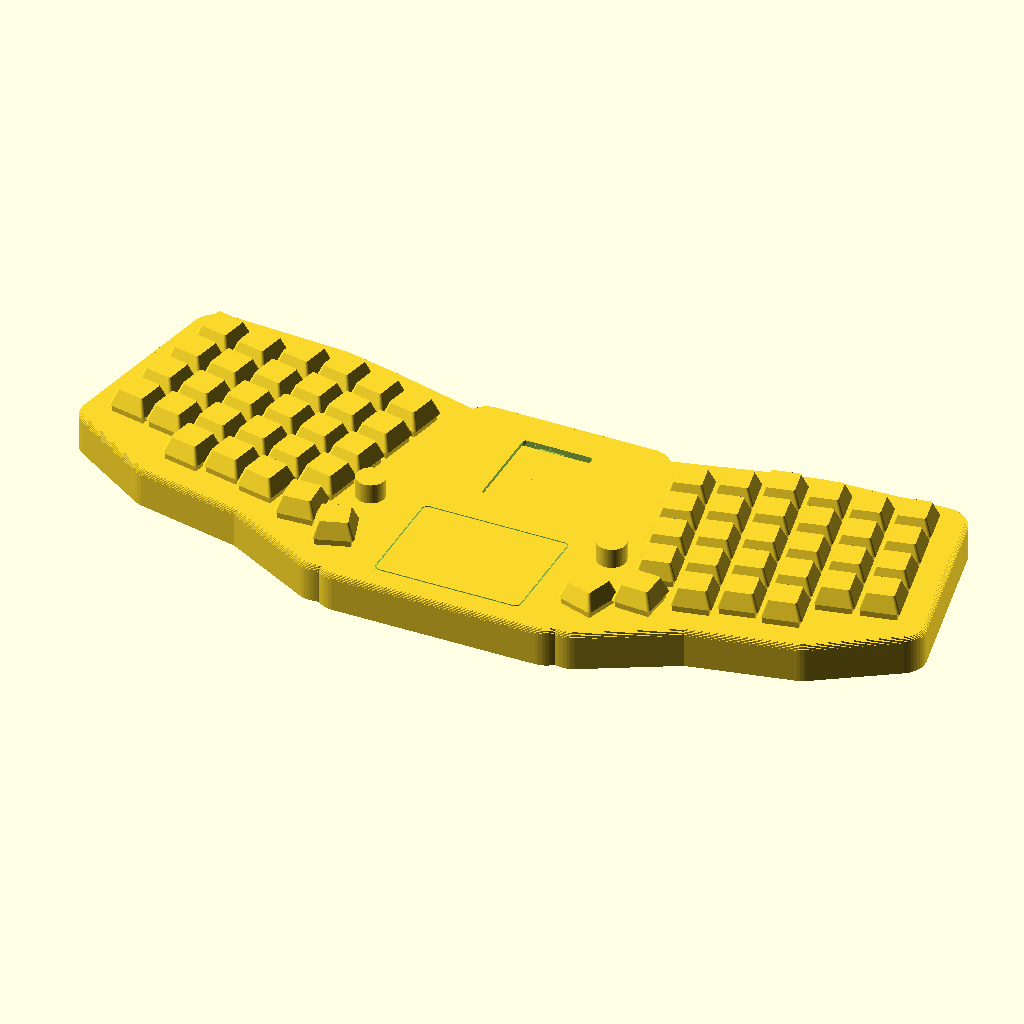
Cell 1 — every parameter at its default value.
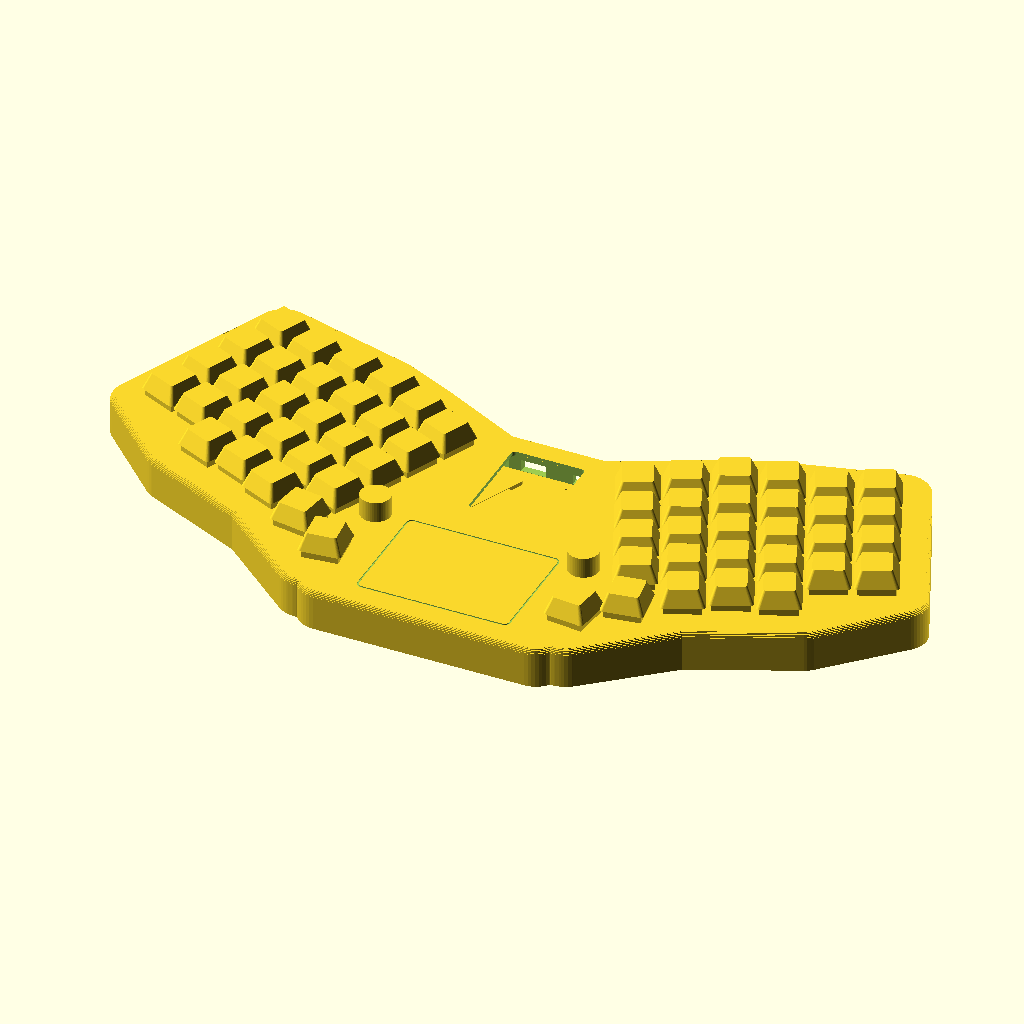
Cell 2 — ang set to 24, the other parameters unchanged.
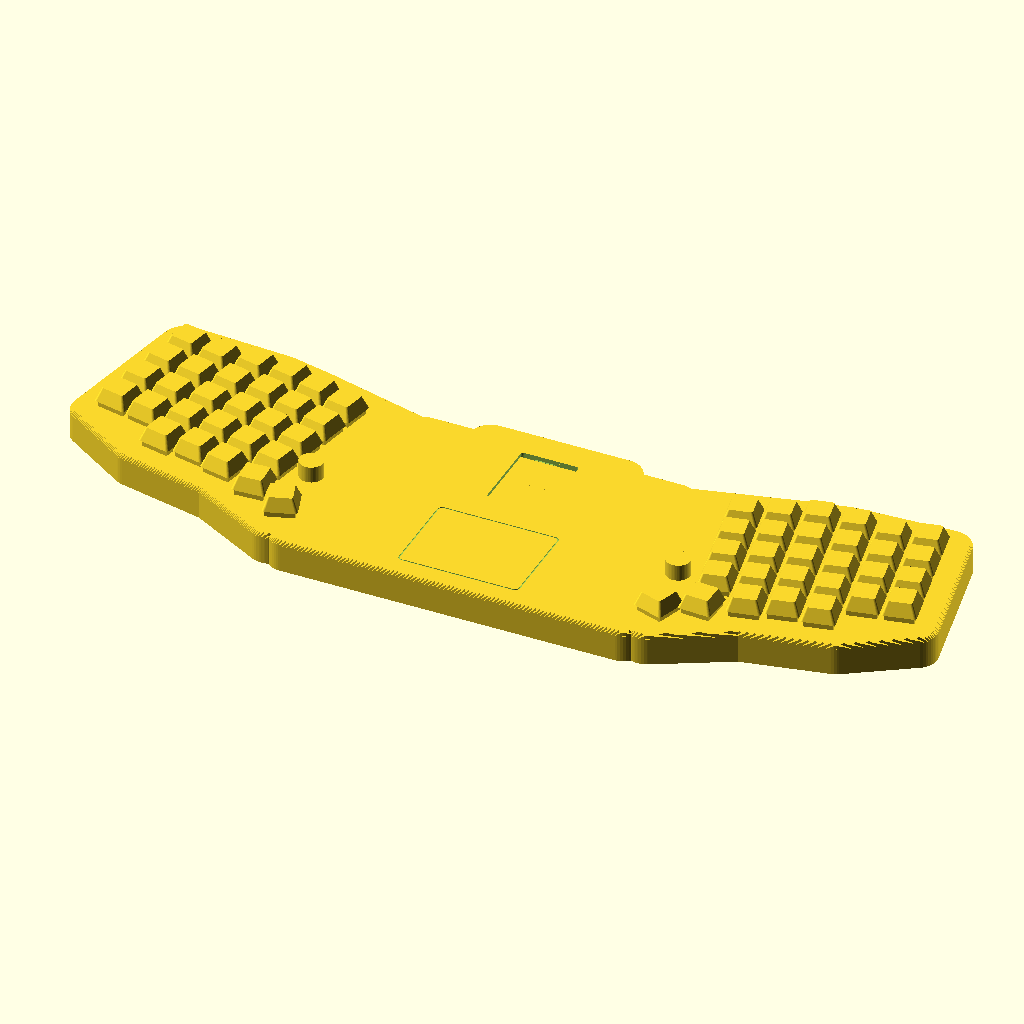
Cell 3: g = 184 (everything else at default).
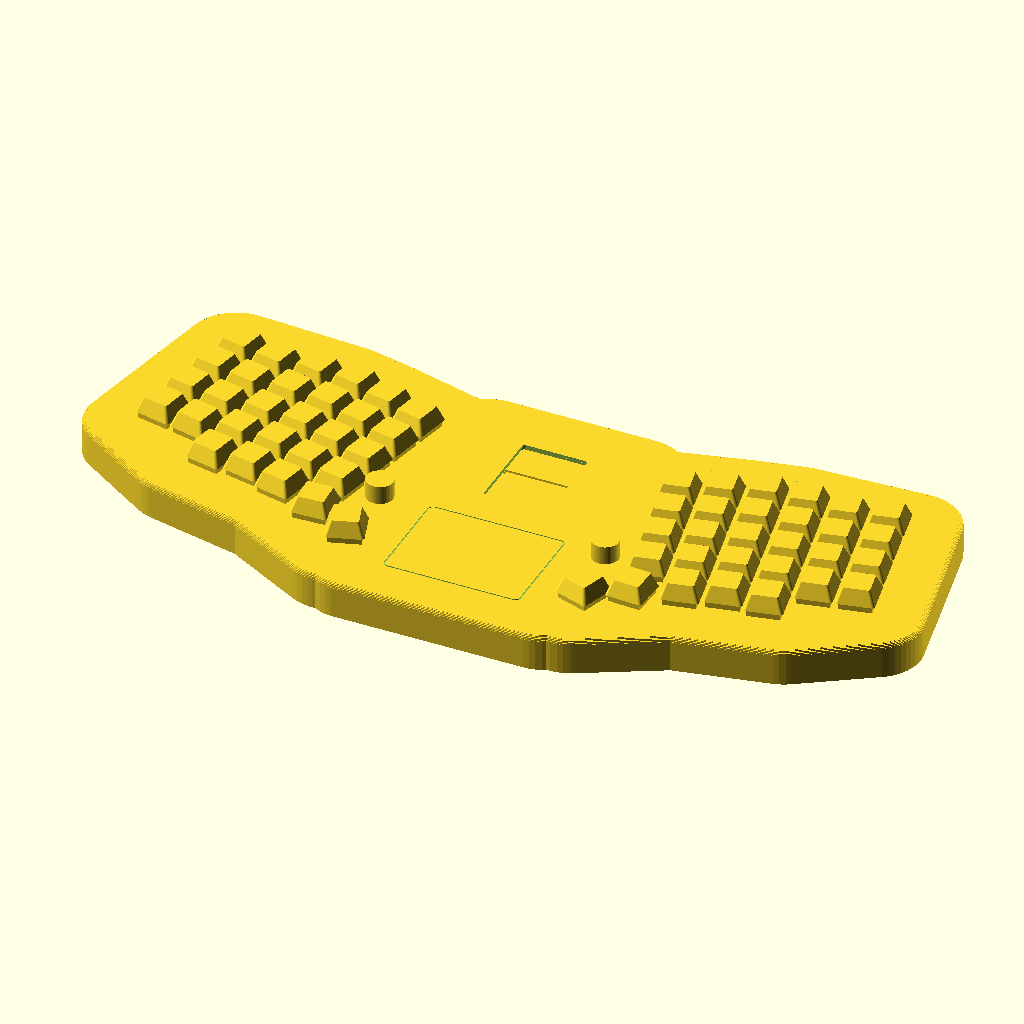
Cell 4 — margin set to 22, the other parameters unchanged.
The same orthographic view direction (rotation 55°, 0°, 25°; colour scheme Cornfield) for every cell, with the view re-fitted per cell, so scale and position can differ between cells.
Source of the model, cad/r3/Sofpad_R3_Alice.scad:
/*
 Sofpad R3: two Sofle RGB halves in an Alice-style tilted plan with a CENTRE trackpad.
 The trackpad (Azoteq TPS65-201A-S, 65 x 49 mm) sits between the thumb clusters, so either
 thumb reaches it. Battery and carrier PCB sit behind the pad on the removable service plate.
 Real geometry: PCB outline, key and mount positions come from the Sofle RGB KiCad file.
 Keycaps, battery, carrier and pad bodies are fit-check envelopes, not part models.
 Run check_design.py after every edit; it proves fit, clearance and connectivity.
 All dimensions in mm.
*/
include <sofle_rgb_geometry.scad>;
include <sofle_components.scad>;

part = "assembly";   // shell bottom retainer keys pcbs knobs battery carrier padface assembly
chk_a = "";  chk_b = "";   // used by check_design.py
$fn = 48;

// ----- Plan -----
ang = 12;              // Alice tilt of each half, degrees (backs lean toward centre)
g = 92;                // gap between the two half pivots at the front edge
margin = 11;           // PCB outline to outer wall
rear_bump = 8;         // extra depth of the centre rear bay (carrier, USB-C, switch)
bay_hw = 36;           // half width of the rear bay before the margin
wall = 3.2;

// ----- Heights -----
pcb_bottom_z = 9.0;
pcb_t = 1.6;
pcb_top_z = pcb_bottom_z + pcb_t;
mx_below_plate = 5.0;  // Cherry MX: PCB top to plate underside
skin_t = 1.5;          // MX clips need a 1.2-1.6 mm plate
under_top = pcb_top_z + mx_below_plate;
top_z = under_top + skin_t;   // 17.1
plate_t = 1.8;
edge_r = 2.0;          // top edge radius, built from 5 steps

// ----- Centre trackpad: Azoteq TPS65-201A-S (adhesive-only module, Azoteq datasheet v1.02) -----
// The module is glued to the underside of a 1.0 mm printed skin. No window, no overlay part.
pad_w = 65;  pad_h = 49;  pad_t = 2.03;      // module outline and thickness incl. adhesive
pad_skin = 1.0;                              // skin thickness over the pad (limit 1.2)
pad_top_z = top_z - pad_skin;                // module top face
pad_cx = 0;  pad_cy = 26;
ret_ring_w = 69; ret_ring_h = 53;            // retainer ring outer
ret_in_w = 61;   ret_in_h = 45;              // ring opening: 2 mm contact on the module edge
boss_bottom = under_top - 4.0;               // pad bosses hang 4 mm from the skin
ret_t = 2;                                   // ear thickness, under the boss
ret_screws = [[-20,-29],[20,-29],[-20,29],[20,29]];   // relative to pad centre
// ----- Behind the pad: battery (lying) then carrier -----
bat_w = 52; bat_l = 36; bat_t = 8;  bat_y0 = 59;     // NOVA 603450: 50 x 34 x 6 plus margin
car_w = 62; car_l = 28; car_t = 1.0; car_z = 3.0;    // carrier envelope, underside height
usb_x = -10; sw_x = 12;
usb_w = 11; usb_h = 5.1; sw_w = 10; sw_h = 4.2; port_z = 5.7;   // centres: board top 4.0 + half the part height

mx_hole = 14.25;
enc_hole = 7.5;
insert_d = 3.2; insert_depth = 3.2; screw_hole = 2.3;

// ----- Single large screen: 2.0 in 240x320 IPS (ST7789), portrait, between the halves -----
scr_w = 36; scr_h = 54; scr_t = 4.0;          // module envelope
scr_win_w = 31.6; scr_win_h = 41.8;           // active area 30.6 x 40.8 plus 0.5 per side
scr_cy = 88; scr_win_dy = 2;                   // module centre y; window offset toward top

hy = board_h*cos(ang);
hx = g/2 - board_h*sin(ang);
y_rear = hy + rear_bump + margin;
car_y = y_rear - wall - 1.2 - car_l/2;       // carrier sits against the rear wall
bat_y = bat_y0 + bat_l/2;

module rr(w,h,r) { offset(r=r) offset(delta=-r) square([w,h],center=true); }

module right_frame() { translate([g/2,0,0]) rotate([0,0,ang]) children(); }
module half_pose(side) {
  if(side=="right") right_frame() children();
  else mirror([1,0,0]) right_frame() children();
}

module plan_core() {
  half_pose("right") polygon(board_outline);
  half_pose("left")  polygon(board_outline);
  polygon([[-g/2,0],[g/2,0],[hx,hy],[-hx,hy]]);
  translate([-bay_hw,hy-10]) square([2*bay_hw,10+rear_bump]);   // rear bay
}
module plan(inset=0) { offset(delta=-inset) offset(r=margin) plan_core(); }

// Rounded top edge: nested columns so hole walls stay seamless (no coplanar stacking).
module outer() {
  linear_extrude(height=top_z-edge_r) plan();
  for(i=[1:5]) let(t=i*90/5)
    translate([0,0,top_z-edge_r]) linear_extrude(height=edge_r*sin(t)) plan(edge_r*(1-cos(t)));
}

// ----- Cutouts -----
module key_cuts() for(s=["left","right"]) half_pose(s) {
  for(k=key_positions) translate([k[0],k[1],under_top-0.15]) rotate([0,0,k[2]])
    linear_extrude(height=skin_t+edge_r+0.5) square([mx_hole,mx_hole],center=true);
  for(e=encoder_positions) translate([e[0],e[1],under_top-0.15])
    cylinder(d=enc_hole,h=skin_t+edge_r+0.5);
}
module screen_cut() translate([0,scr_cy+scr_win_dy,under_top-0.2]) linear_extrude(height=skin_t+0.5) rr(scr_win_w,scr_win_h,1.5);
// Pocket frame under the skin holds the module in plan; foam tape holds it up.
module screen_frame() translate([0,scr_cy,under_top-scr_t-0.2]) difference() {
  linear_extrude(height=scr_t+0.4) rr(scr_w+3.6,scr_h+3.6,2);
  translate([0,0,-0.1]) linear_extrude(height=scr_t+0.6) rr(scr_w+0.4,scr_h+0.4,1.5);
}
module pad_cuts() {
  translate([pad_cx,pad_cy,under_top-0.2]) linear_extrude(height=pad_top_z-under_top+0.2)
    rr(pad_w+0.4,pad_h+0.4,2);    // pocket in the skin underside: leaves a 1.0 mm skin
  // 0.4 mm deep, 0.7 mm wide groove on the top face outlines the active area (the pad is otherwise invisible)
  translate([pad_cx,pad_cy,top_z-0.4]) linear_extrude(height=0.5)
    difference() { rr(pad_w+1.5,pad_h+1.5,2.8); rr(pad_w+0.1,pad_h+0.1,2.1); }
}
module port_cuts() {
  translate([usb_x-usb_w/2,y_rear-7,port_z-usb_h/2]) cube([usb_w,8,usb_h]);
  translate([sw_x-sw_w/2,y_rear-7,port_z-sw_h/2]) cube([sw_w,8,sw_h]);
}

// ----- Bosses -----
module insert_boss(d,h) difference() { cylinder(d=d,h=h); translate([0,0,-0.1]) cylinder(d=insert_d,h=insert_depth+0.1); }
module insert_boss_top(d,h) difference() { cylinder(d=d,h=h); translate([0,0,h-insert_depth]) cylinder(d=insert_d,h=insert_depth+0.1); }
module pcb_bosses() for(s=["left","right"]) half_pose(s) for(h=board_mount_holes)
  translate([h[0],h[1],pcb_top_z]) insert_boss(7.4,under_top-pcb_top_z+0.5);
module pad_bosses() translate([pad_cx,pad_cy,0]) for(q=ret_screws)
  translate([q[0],q[1],boss_bottom]) insert_boss(7,under_top-boss_bottom+0.5);

// Plate screws sit in the ring between the bevelled PCB outline and the wall (local half frame).
o = 4.4;
function wp(side,p) = side=="right" ? [g/2,0]+[p[0]*cos(ang)-p[1]*sin(ang), p[0]*sin(ang)+p[1]*cos(ang)]
                                    : let(q=wp("right",p)) [-q[0],q[1]];
ring_pts = [[34.2,2.0],[80,8.4],[78,116.2],[115.7,112.0],[147.8,45],[147.8,95]];
screws = concat([for(s=["left","right"]) for(p=ring_pts) wp(s,p)], [[0,-o]]);
module plate_bosses() for(p=screws) translate([p[0],p[1],plate_t]) insert_boss(7,5);

// ----- Parts -----
module shell() {
  union() {
    difference() {
      outer();
      translate([0,0,-0.05]) linear_extrude(height=under_top+0.05) plan(wall);
      key_cuts(); pad_cuts(); screen_cut(); port_cuts();
    }
    pcb_bosses(); pad_bosses(); plate_bosses(); screen_frame();
  }
}
module bottom() {
  difference() {
    linear_extrude(height=plate_t) plan(wall+0.55);
    for(p=screws) translate([p[0],p[1],-0.1]) cylinder(d=screw_hole,h=plate_t+0.2);
    // service labels engraved 0.5 mm into the plate top (visible when it is lifted): what sits where
    translate([0,30,plate_t-0.5]) linear_extrude(height=0.6) text("SOFPAD R3", size=7, halign="center", font="Arial:style=Bold");
    translate([0,bat_y-3,plate_t-0.5]) linear_extrude(height=0.6) text("BATTERY", size=4, halign="center", font="Arial");
    translate([-car_w/2-14,car_y-2,plate_t-0.5]) linear_extrude(height=0.6) text("L", size=5, halign="center", font="Arial:style=Bold");
    translate([car_w/2+14,car_y-2,plate_t-0.5]) linear_extrude(height=0.6) text("R", size=5, halign="center", font="Arial:style=Bold");
  }
  for(dx=[-1,1],dy=[-1,1]) translate([dx*(bat_w/2+1.3),bat_y+dy*(bat_l/2+1.2),plate_t-0.2]) linear_extrude(height=2.4) rr(5,5,1);
  // cable hooks: two per side next to the carrier hold the FFC slack in a neat loop
  for(sx=[-1,1],dy=[-8,8]) translate([sx*(car_w/2+3.5),car_y+dy,plate_t-0.2]) {
    cylinder(d=3,h=7.4);
    translate([-sx*1.2,0,6.2]) cylinder(d=5.2,h=1.2);
  }
  // carrier: four foam pads under the corners and four locator posts at the edges (no screws)
  for(sx=[-1,1],sy=[-1,1]) {
    translate([sx*(car_w/2-4),car_y+sy*(car_l/2-4),plate_t-0.2]) linear_extrude(height=car_z-plate_t+0.2) square([8,8],center=true);
    translate([sx*(car_w/2+0.9),car_y+sy*(car_l/2-4),plate_t-0.2]) linear_extrude(height=car_z+car_t-plate_t+0.2) square([1.6,8],center=true);
  }
}
// Retainer: ring that carries the module edge, four ears that screw up into the pad bosses.
module retainer() {
  ring_h = pad_top_z - pad_t - (boss_bottom - ret_t);          // ring top meets the module underside
  difference() {
    union() {
      linear_extrude(height=ring_h) rr(ret_ring_w,ret_ring_h,3);
      for(q=ret_screws) hull() {
        translate([q[0],q[1]*0.5]) linear_extrude(height=ret_t) square([8,4],center=true);
        translate([q[0],q[1]]) linear_extrude(height=ret_t) circle(d=7);
      }
    }
    translate([0,0,-0.1]) linear_extrude(height=ring_h+0.2) rr(ret_in_w,ret_in_h,2);
    for(q=ret_screws) translate([q[0],q[1],-0.1]) cylinder(d=screw_hole,h=ret_t+0.2);
    translate([-6,ret_ring_h/2-6,-0.1]) cube([12,8,ring_h+0.2]);    // FFC exit to the rear
  }
}

// ----- Envelopes (fit checks and renders) -----
module pcbs() for(s=["left","right"]) half_pose(s) translate([0,0,pcb_bottom_z]) linear_extrude(height=pcb_t) polygon(board_outline);
module switches() for(s=["left","right"]) half_pose(s) for(k=key_positions)
  translate([k[0],k[1],top_z]) rotate([0,0,k[2]]) linear_extrude(height=3.3) square([15.6,15.6],center=true);
module keys() for(s=["left","right"]) half_pose(s) for(k=key_positions)
  translate([k[0],k[1],top_z+3.5]) rotate([0,0,k[2]]) linear_extrude(height=7.4,scale=0.70) rr(18.2,18.2,1.5);
module knobs() for(s=["left","right"]) half_pose(s) for(e=encoder_positions) translate([e[0],e[1],top_z+2.8]) cylinder(d=13,h=9);
module battery() translate([0,bat_y,plate_t+0.65+bat_t/2]) cube([bat_w,bat_l,bat_t],center=true);
module carrier() translate([0,car_y,car_z+car_t/2]) cube([car_w,car_l,car_t],center=true);
module padface() translate([pad_cx,pad_cy,top_z-0.05]) linear_extrude(height=0.08) rr(pad_w,pad_h,2);
module padbody() translate([pad_cx,pad_cy,pad_top_z-pad_t]) linear_extrude(height=under_top-(pad_top_z-pad_t)) rr(pad_w,pad_h,2);   // part below the skin
module retainer_placed() translate([pad_cx,pad_cy,boss_bottom-ret_t]) retainer();
module screen_body() translate([0,scr_cy,under_top-scr_t/2]) cube([scr_w,scr_h,scr_t],center=true);
// Pro Micro adapters: soldered straight into the Sofle U1 holes (plastic spacer removed), 18 x 39.5 mm,
// FFC connector on the end that points at the PCB edge. Local half-frame position from the Sofle KiCad file.
adp_x = 17.75; adp_y = 94.7; adp_w = 18; adp_l = 40; adp_t = 1.0; adp_conn = 2.0; adp_gap = 0.5;
module adapter_boards() for(s=["left","right"]) half_pose(s) translate([adp_x-adp_w/2,adp_y-adp_l/2,pcb_top_z+adp_gap]) cube([adp_w,adp_l,adp_t]);
module adapter_conns() for(s=["left","right"]) half_pose(s) translate([adp_x-7.1,adp_y+adp_l/2-8.3,pcb_top_z+adp_gap+adp_t]) cube([14.2,8,adp_conn]);
module adapters() for(s=["left","right"]) half_pose(s)
  translate([adp_x,adp_y,pcb_top_z+adp_gap]) {
    color([0.05,0.30,0.22]) translate([-adp_w/2,-adp_l/2,0]) cube([adp_w,adp_l,adp_t]);
    color([0.9,0.88,0.8]) translate([-7.1,adp_l/2-8.3,adp_t]) cube([14.2,8,adp_conn]);
  }
module adapter_body() union() { for(s=["left","right"]) half_pose(s)
  translate([adp_x-adp_w/2,adp_y-adp_l/2,pcb_top_z+adp_gap]) cube([adp_w,adp_l,adp_t+adp_conn]); }
module cavity() translate([0,0,plate_t]) linear_extrude(height=under_top-plate_t) plan(wall);
module usb_env() translate([usb_x,y_rear-wall-3.6,port_z]) cube([9,6,3.3],center=true);

module by_name(n) {
  if(n=="battery") battery(); else if(n=="carrier") carrier(); else if(n=="pcbs") pcbs();
  else if(n=="padbody") padbody(); else if(n=="retainer") retainer_placed(); else if(n=="cavity") cavity();
  else if(n=="bosses") { pcb_bosses(); pad_bosses(); } else if(n=="platebosses") plate_bosses();
  else if(n=="adapters") adapter_body();
  else if(n=="usb") usb_env(); else if(n=="screen") screen_body();
}

if(part=="shell") shell();
else if(part=="bottom") bottom();
else if(part=="retainer") retainer();
else if(part=="retainer_placed") retainer_placed();
else if(part=="keys") keys();
else if(part=="switches") switches();
else if(part=="adapters") adapter_boards();
else if(part=="adapter_conns") adapter_conns();
else if(part=="screen") screen_body();
else if(part=="padbody") padbody();
else if(part=="pcbs") pcbs();
else if(part=="knobs") knobs();
else if(part=="battery") battery();
else if(part=="carrier") carrier();
else if(part=="padface") padface();
else if(part=="overlap") intersection(){ by_name(chk_a); by_name(chk_b); }
else if(part=="outside") difference(){ by_name(chk_a); by_name(chk_b); }
else { shell(); translate([0,0,-0.1]) bottom(); pcbs(); switches(); keys(); knobs(); battery(); carrier(); padface(); retainer_placed(); }
Parameter table extracted from the source (name, type, default, range or options):
part: string, default "assembly"
ang: number, default 12
g: number, default 92
margin: number, default 11
rear_bump: number, default 8
bay_hw: number, default 36
wall: number, default 3.2
pcb_bottom_z: number, default 9
pcb_t: number, default 1.6
mx_below_plate: number, default 5
skin_t: number, default 1.5
plate_t: number, default 1.8
edge_r: number, default 2
pad_skin: number, default 1
ret_t: number, default 2
mx_hole: number, default 14.25
enc_hole: number, default 7.5
